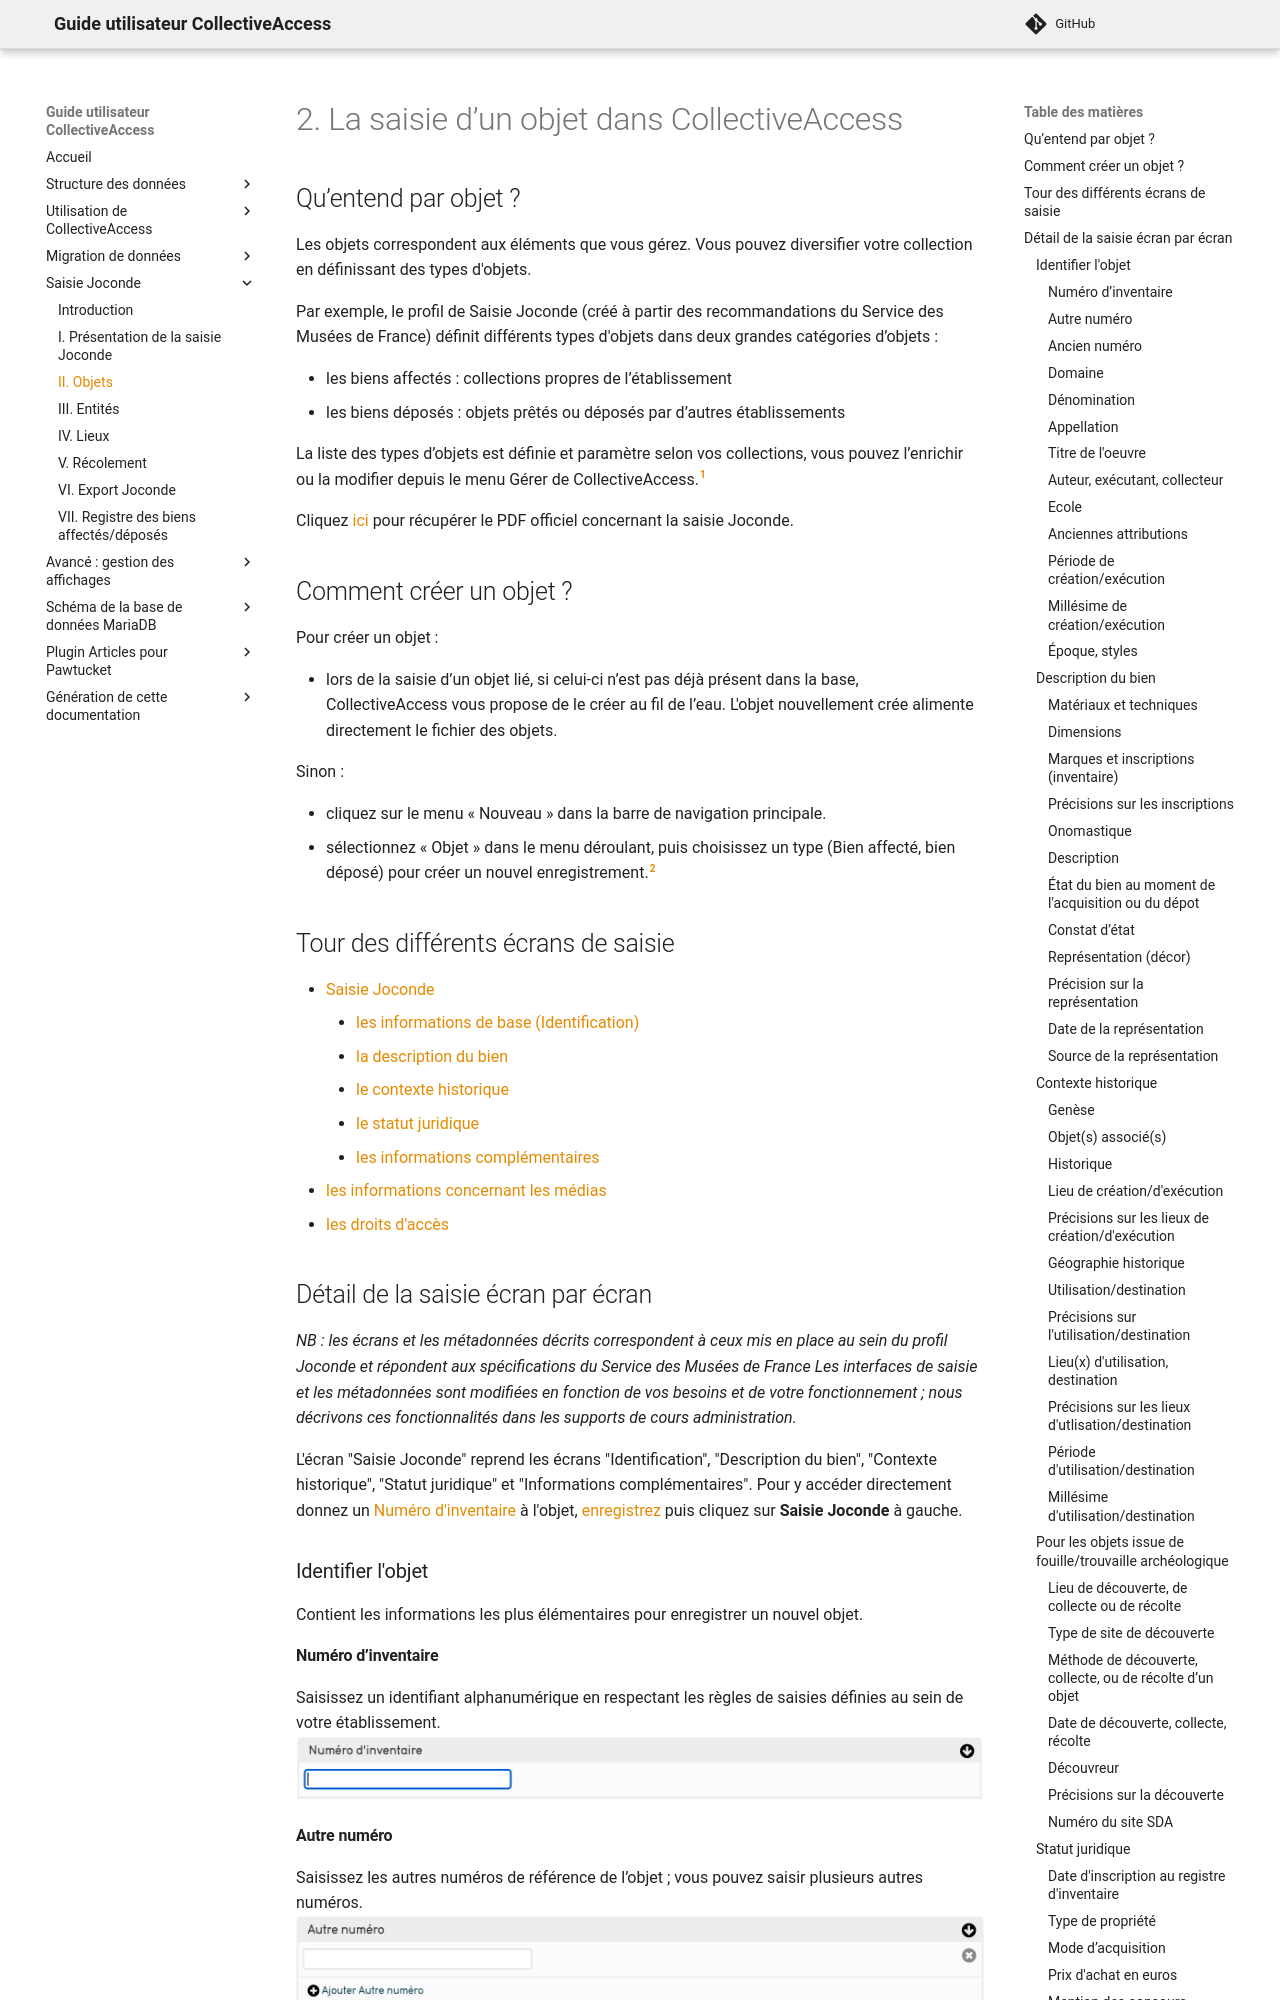

repository: ideesculture/museesDeFranceDocumentation · page: Saisie_Joconde/index.html · generator: mkdocs

# 2. La saisie d’un objet dans CollectiveAccess

## Qu’entend par objet ?

Les objets correspondent aux éléments que vous gérez. 
Vous pouvez diversifier votre collection en définissant des types d'objets.

Par exemple, le profil de Saisie Joconde (créé à partir des recommandations du Service des Musées de France) définit différents types d'objets dans deux grandes catégories d’objets :

- les biens affectés : collections propres de l’établissement 
- les biens déposés : objets prêtés ou déposés par d’autres établissements

La liste des types d’objets est définie et paramètre selon vos collections, vous pouvez l’enrichir ou la modifier depuis le menu Gérer de CollectiveAccess.[^1] 
[^1]:Cette fonctionnalité est détaillée dans le support administration de CollectiveAccess.

Cliquez [ici](https://www.culture.gouv.fr/Thematiques/Musees/Pour-les-professionnels/Conserver-et-gerer-les-collections/Informatiser-les-collections-d-un-musee-de-France/Organisation-operationnelle-de-l-informatisation-des-collections-d-un-musee-de-France/Methode-de-redaction-informatisee-des-notices-d-objets-de-musees) pour récupérer le PDF officiel concernant la saisie Joconde.

## Comment créer un objet ?
Pour créer un objet  :

- lors de la saisie d’un objet lié, si celui-ci n’est pas déjà présent dans la base, CollectiveAccess vous propose de le créer au fil de l’eau. L'objet nouvellement crée alimente directement le fichier des objets.

Sinon :

- cliquez sur le menu « Nouveau » dans la barre de navigation principale.
- sélectionnez « Objet » dans le menu déroulant, puis choisissez un type (Bien affecté, bien déposé) pour créer un nouvel enregistrement.[^2]
[^2]:La liste des types d'objets dépend de votre paramétrage. (cf. support de cours administration de CollectiveAccess)

## Tour des différents écrans de saisie

- [Saisie Joconde]()
	- [les informations de base (Identification)](#identifier-lobjet)
	- [la description du bien](#description-du-bien)
	- [le contexte historique](#contexte-historique)
	- [le statut juridique](#statut-juridique)
	- [les informations complémentaires](#informations-complementaires)
- [les informations concernant les médias](#media)
- [les droits d'accès](#droits-dacces)
